Run: headless pygame with SDL's dummy video driver; simulated clock (each Clock.tick advances the game by its frame time, no real sleeping); random seed 0; keys injected as events and as key.get_pressed() state; no mouse input.
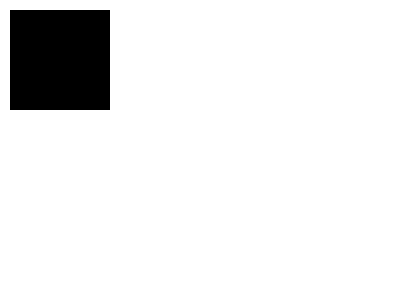
Frame 1 of 4 · flips 1–60 · no input
Frame 2 of 4 · flips 61–180 · tapped SPACE, RETURN · held RIGHT (→), D · screen unchanged from frame 1, image omitted
Frame 3 of 4 · flips 181–300 · held DOWN (↓), S · screen unchanged from frame 2, image omitted
Frame 4 of 4 · flips 301–420 · held LEFT (←), A, UP (↑), W · screen unchanged from frame 3, image omitted

The pygame program that drew these frames:

import pygame, sys, random
from pygame.locals import *
pygame.init()
 
# Background color (R, G, B)
BACKGROUND = (255, 255, 255)
 
# Game Setup
FPS = 60
fpsClock = pygame.time.Clock()
WINDOW_WIDTH = 400
WINDOW_HEIGHT = 300
 
WINDOW = pygame.display.set_mode((WINDOW_WIDTH, WINDOW_HEIGHT))
pygame.display.set_caption('My Game!')

# The main function that controls the game
def main () :
  # The main game loop
  while True:
    # Get inputs
    for event in pygame.event.get() :
      if event.type == QUIT :
        pygame.quit()
        sys.exit()

      # This is one way to check if a key is pressed
      # Check if the "y" key is pressed
      # Only triggers when you first press down the key and not when you hold it
      if event.type == KEYDOWN:
        if event.key == K_y:
            print("You pressed the y key!")
 
    # Render (Draw) elements of the game
    WINDOW.fill(BACKGROUND)

    # Another way to detect key presses
    # Triggers whenever the key is being held
    if pygame.key.get_pressed()[K_a]:
        print("You pressed the \"a\" key!")

    # Draw a rectangle!
    pygame.draw.rect(WINDOW, (0, 0, 0), pygame.Rect(10, 10, 100, 100))

    # Update the display!
    pygame.display.update()

    # Update the clock limit framerate to FPS
    fpsClock.tick(FPS)
 
main()
